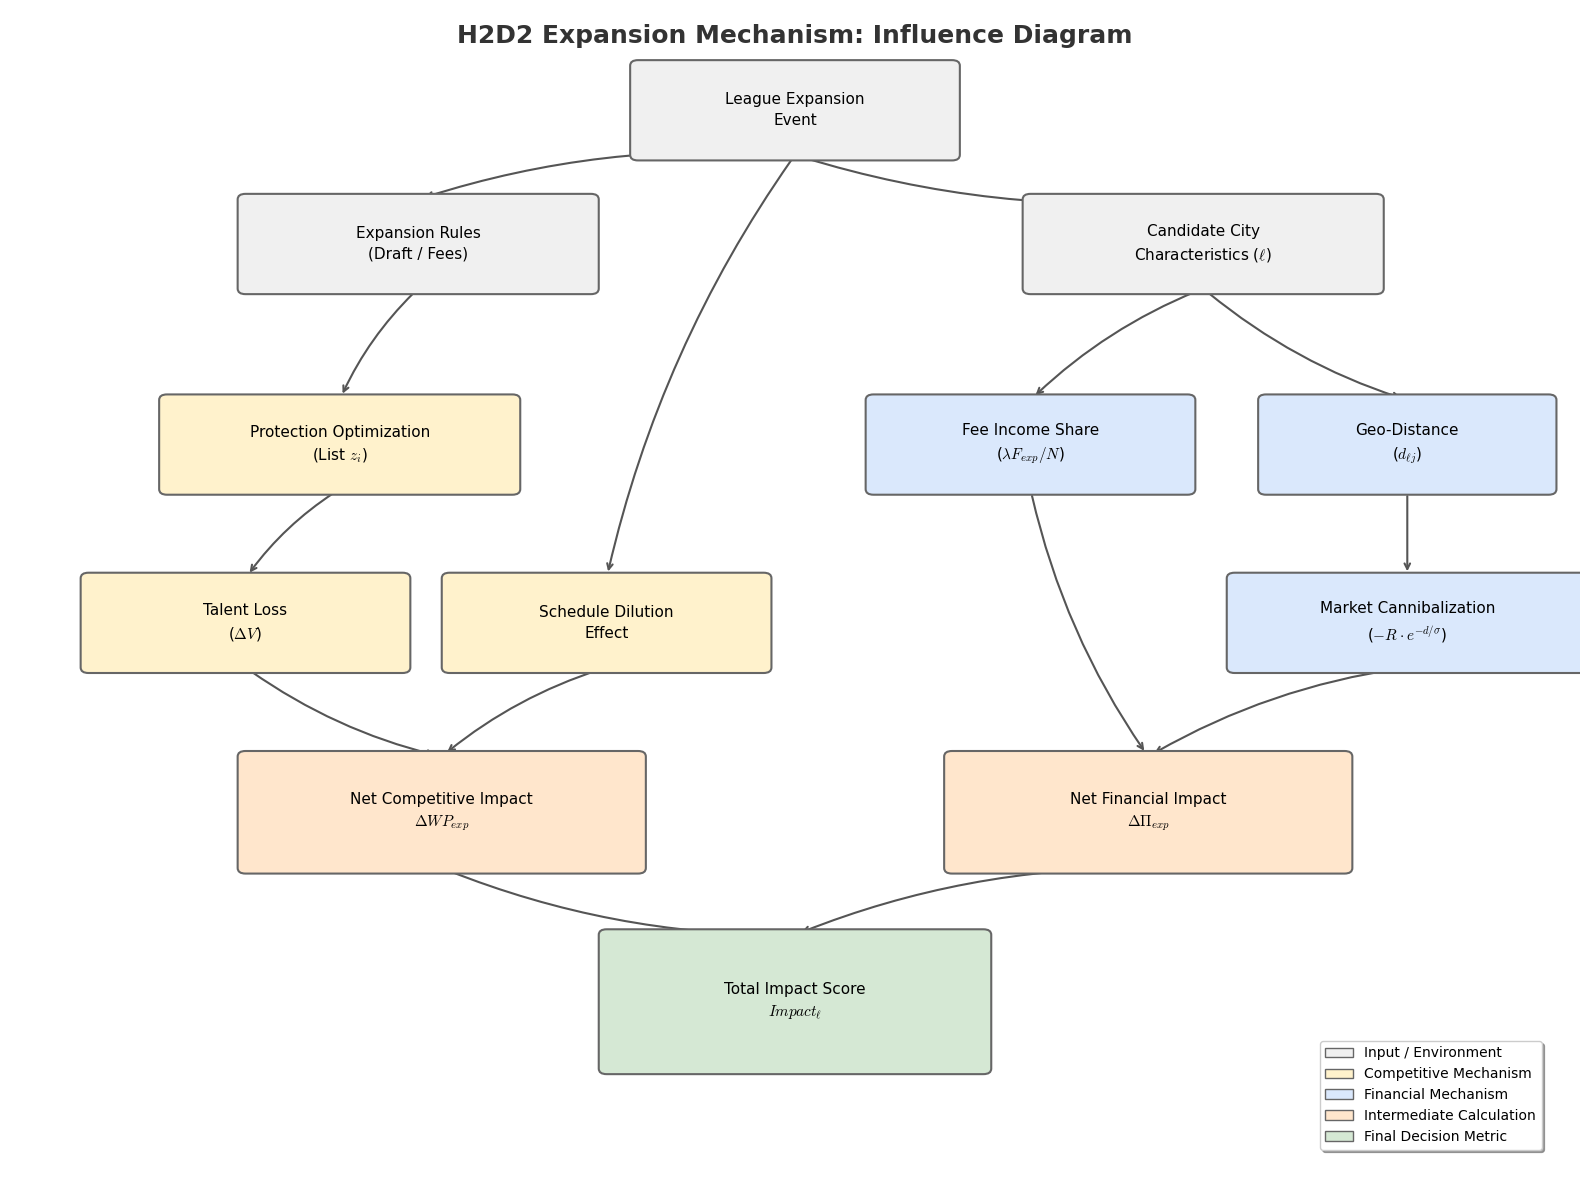

Write the Python code that produced this figure.
import matplotlib.pyplot as plt
import matplotlib.patches as mpatches
from matplotlib.patches import FancyBboxPatch


# ==========================================
# 1. Configuration (Fonts & Style)
# ==========================================
def configure_plot_style():
    # Use standard sans-serif fonts for English
    plt.rcParams['font.family'] = 'sans-serif'
    plt.rcParams['font.sans-serif'] = ['Arial', 'Helvetica', 'DejaVu Sans']
    plt.rcParams['mathtext.fontset'] = 'cm'  # Use Computer Modern for math formulas


# ==========================================
# 2. Main Drawing Logic
# ==========================================
def draw_english_expansion_map():
    configure_plot_style()

    # Initialize Canvas
    fig, ax = plt.subplots(figsize=(16, 12))  # Increased size for better spacing
    ax.set_xlim(0, 100)
    ax.set_ylim(0, 105)
    ax.axis('off')

    # Color Palette (Softer, professional tones)
    C_INPUT = '#f0f0f0'  # Light Gray
    C_COMPET = '#fff2cc'  # Light Yellow
    C_FINANCE = '#dae8fc'  # Light Blue
    C_CALC = '#ffe6cc'  # Light Orange
    C_OUTPUT = '#d5e8d4'  # Light Green
    C_BORDER = '#666666'  # Dark Gray border

    # ==========================================
    # 3. Node Definitions
    # Format: Key: (x, y, width, height, color, text)
    # Coordinates (x,y) are the bottom-left corner of the box
    # ==========================================
    nodes = {
        # --- Level 1: Inputs (Top) ---
        'EXPANSION': (40, 92, 20, 8, C_INPUT, "League Expansion\nEvent"),
        'RULES': (15, 80, 22, 8, C_INPUT, "Expansion Rules\n(Draft / Fees)"),
        'CITY': (65, 80, 22, 8, C_INPUT, "Candidate City\nCharacteristics ($\\ell$)"),

        # --- Level 2: Competitive Path (Left) ---
        'PROTECT': (10, 62, 22, 8, C_COMPET, "Protection Optimization\n(List $z_i$)"),
        'DRAFT': (5, 46, 20, 8, C_COMPET, "Talent Loss\n($\\Delta V$)"),
        'DILUTION': (28, 46, 20, 8, C_COMPET, "Schedule Dilution\nEffect"),

        # --- Level 3: Financial Path (Right) ---
        'FEE': (55, 62, 20, 8, C_FINANCE, "Fee Income Share\n($\\lambda F_{exp}/N$)"),
        'DIST': (80, 62, 18, 8, C_FINANCE, "Geo-Distance\n($d_{\\ell j}$)"),
        'MARKET': (78, 46, 22, 8, C_FINANCE, "Market Cannibalization\n($-R \\cdot e^{-d/\\sigma}$)"),

        # --- Level 4: Aggregation (Middle) ---
        'NET_WP': (15, 28, 25, 10, C_CALC, "Net Competitive Impact\n$\\Delta WP_{exp}$"),
        'NET_FIN': (60, 28, 25, 10, C_CALC, "Net Financial Impact\n$\\Delta \\Pi_{exp}$"),

        # --- Level 5: Final Goal (Bottom) ---
        'TOTAL': (38, 10, 24, 12, C_OUTPUT, "Total Impact Score\n$Impact_{\\ell}$")
    }

    # ==========================================
    # 4. Draw Edges (Arrows)
    # ==========================================
    edges = [
        # From Expansion Event
        ('EXPANSION', 'RULES'),
        ('EXPANSION', 'CITY'),
        ('EXPANSION', 'DILUTION'),  # Direct link to dilution

        # Competitive Branch
        ('RULES', 'PROTECT'),
        ('PROTECT', 'DRAFT'),

        # Financial Branch
        ('CITY', 'FEE'),
        ('CITY', 'DIST'),
        ('DIST', 'MARKET'),

        # Aggregation
        ('DRAFT', 'NET_WP'),
        ('DILUTION', 'NET_WP'),
        ('FEE', 'NET_FIN'),
        ('MARKET', 'NET_FIN'),

        # Final
        ('NET_WP', 'TOTAL'),
        ('NET_FIN', 'TOTAL')
    ]

    def draw_arrow(start_key, end_key):
        # Get coordinates
        x1, y1, w1, h1, _, _ = nodes[start_key]
        x2, y2, w2, h2, _, _ = nodes[end_key]

        # Calculate centers
        start_pt = (x1 + w1 / 2, y1)  # Bottom center
        end_pt = (x2 + w2 / 2, y2 + h2)  # Top center

        # Logic for specific connections to make them look cleaner
        connection_style = "arc3,rad=0.1"  # Default gentle curve

        # Adjust start point for side-branching to avoid text overlap
        if start_key == 'EXPANSION':
            start_pt = (x1 + w1 / 2, y1)  # Center bottom

        # Special case: Vertical straight lines
        if abs((x1 + w1 / 2) - (x2 + w2 / 2)) < 5:
            connection_style = "arc3,rad=0.0"

        ax.annotate("",
                    xy=end_pt, xycoords='data',
                    xytext=start_pt, textcoords='data',
                    arrowprops=dict(arrowstyle="->",
                                    color="#555555",
                                    lw=1.5,
                                    shrinkA=5, shrinkB=5,  # Gap between box and arrow
                                    connectionstyle=connection_style))

    for u, v in edges:
        draw_arrow(u, v)

    # ==========================================
    # 5. Draw Nodes (Boxes)
    # ==========================================
    for key, (x, y, w, h, color, text) in nodes.items():
        # Draw Box
        box = FancyBboxPatch((x, y), w, h,
                             boxstyle="round,pad=0.5,rounding_size=0.5",
                             linewidth=1.5,
                             edgecolor=C_BORDER,
                             facecolor=color,
                             zorder=10)  # Ensure boxes are on top of arrows
        ax.add_patch(box)

        # Draw Text
        ax.text(x + w / 2, y + h / 2, text,
                ha="center", va="center",
                fontsize=11,
                fontweight='normal',
                color='#000000',
                linespacing=1.5,
                zorder=11)

    # ==========================================
    # 6. Legends and Titles
    # ==========================================
    # Title
    ax.text(50, 102, "H2D2 Expansion Mechanism: Influence Diagram",
            ha="center", fontsize=18, fontweight='bold', color='#333333')

    # Legend
    legend_elements = [
        mpatches.Patch(facecolor=C_INPUT, edgecolor=C_BORDER, label='Input / Environment'),
        mpatches.Patch(facecolor=C_COMPET, edgecolor=C_BORDER, label='Competitive Mechanism'),
        mpatches.Patch(facecolor=C_FINANCE, edgecolor=C_BORDER, label='Financial Mechanism'),
        mpatches.Patch(facecolor=C_CALC, edgecolor=C_BORDER, label='Intermediate Calculation'),
        mpatches.Patch(facecolor=C_OUTPUT, edgecolor=C_BORDER, label='Final Decision Metric')
    ]

    ax.legend(handles=legend_elements,
              loc='lower right',
              bbox_to_anchor=(0.98, 0.02),
              fontsize=10,
              frameon=True,
              fancybox=True,
              shadow=True)

    plt.tight_layout()
    plt.show()


if __name__ == "__main__":
    draw_english_expansion_map()
